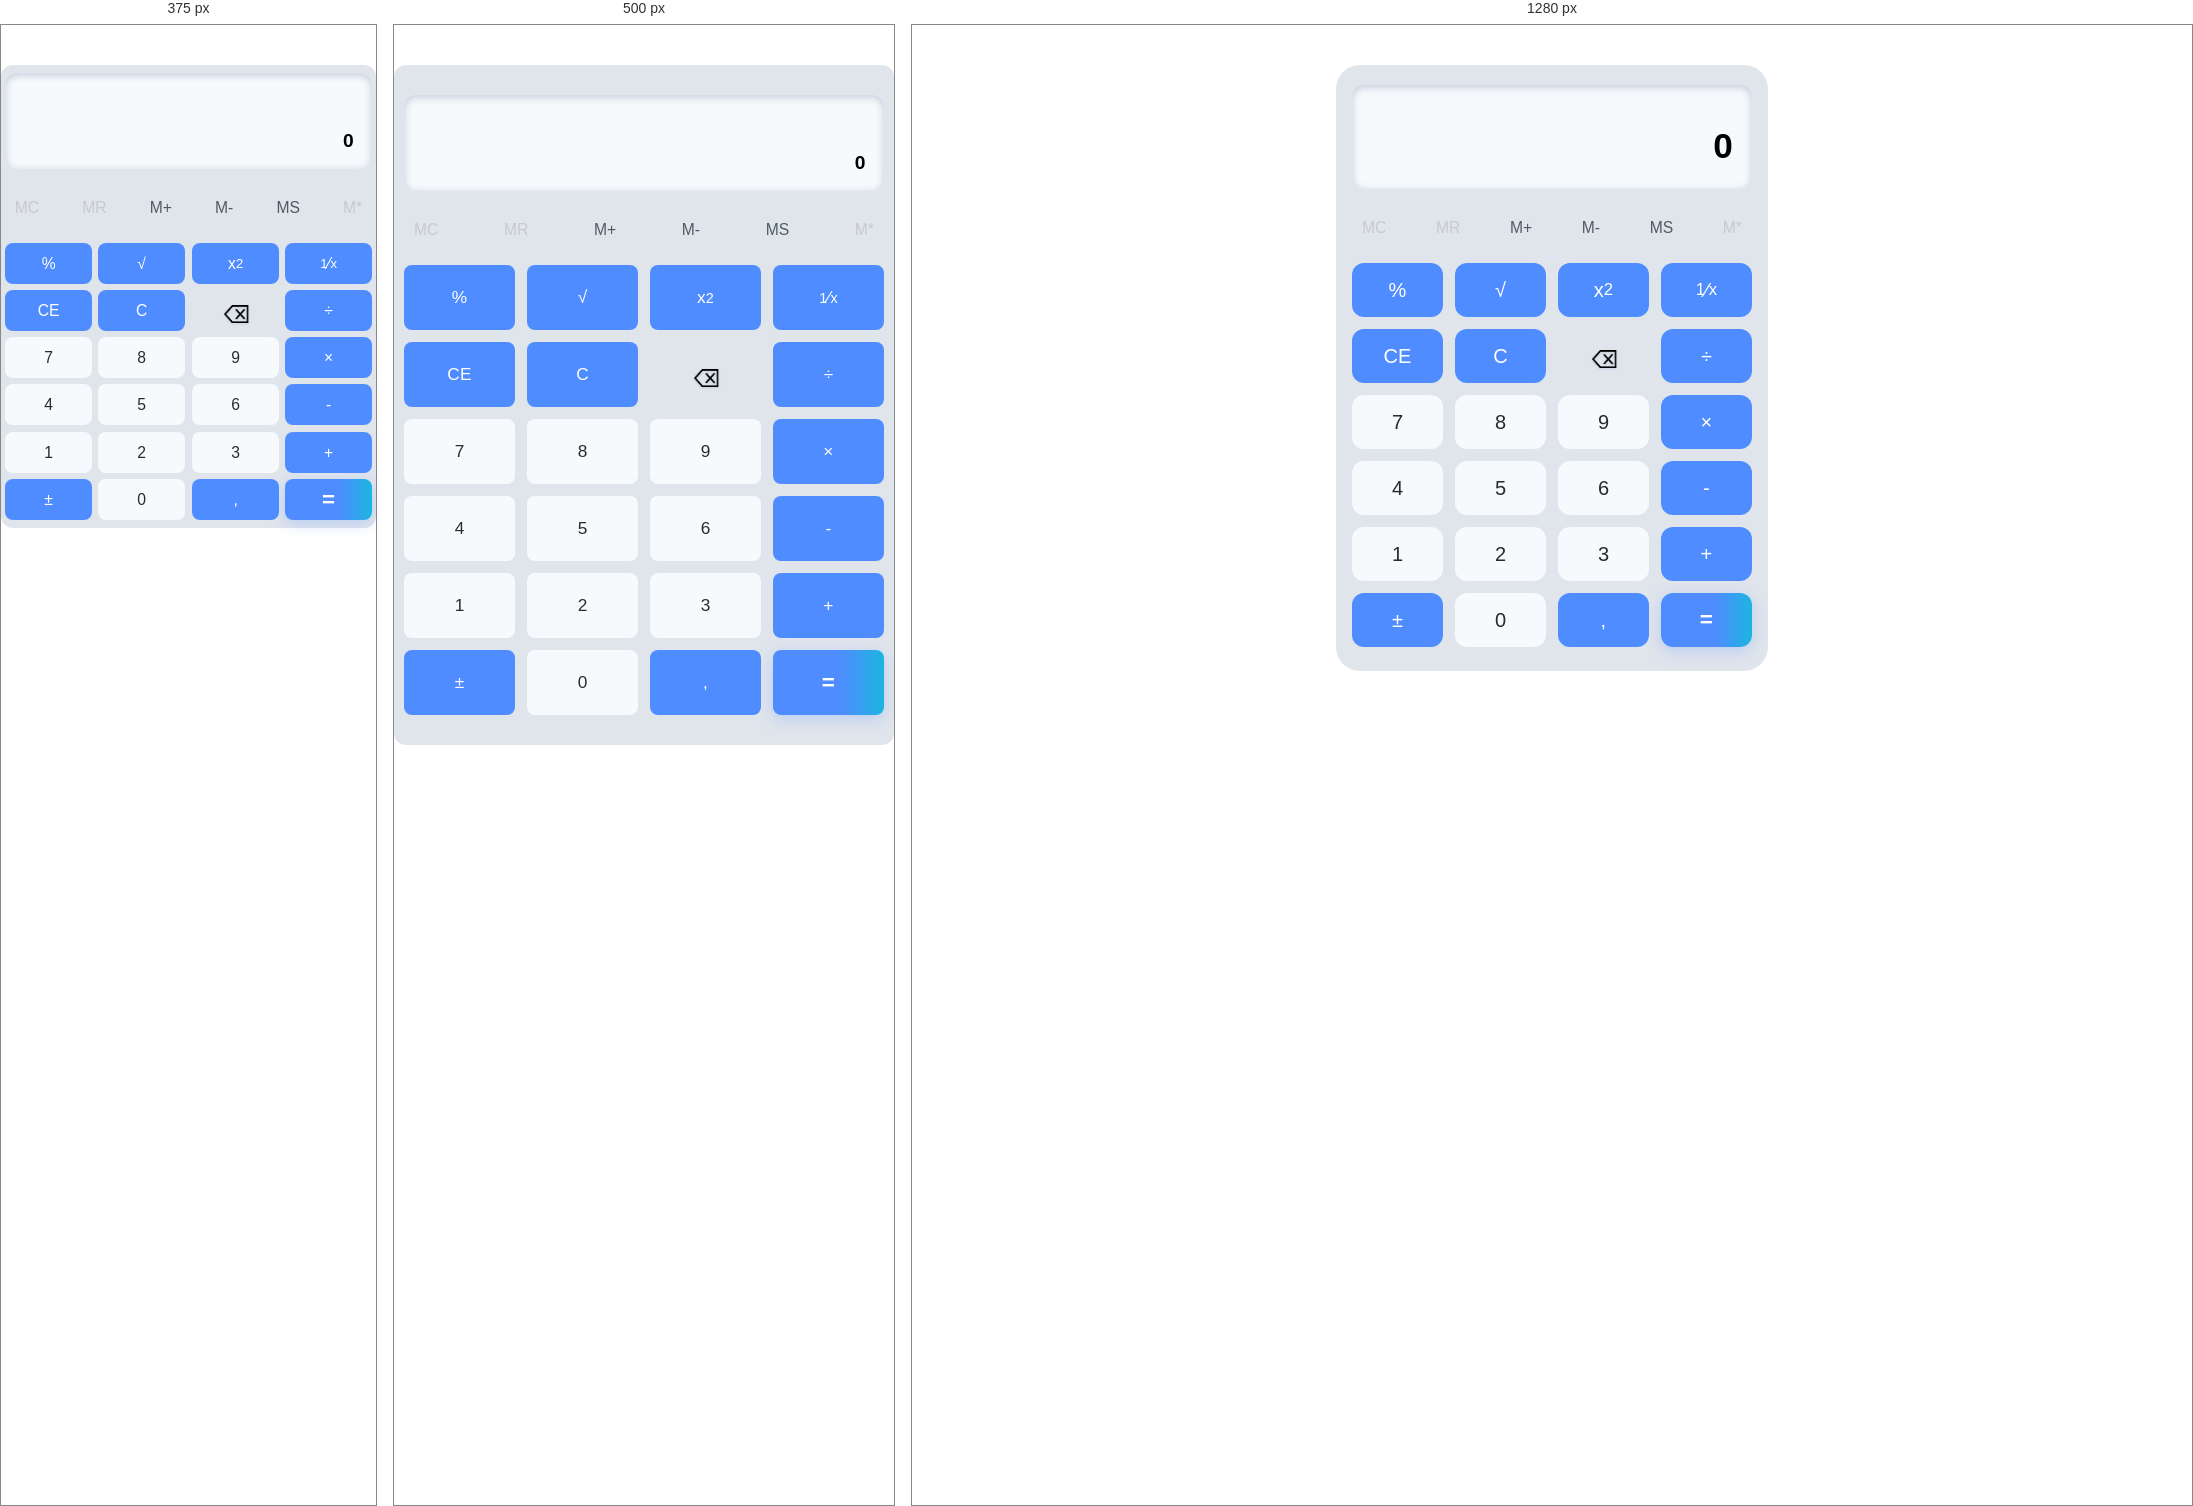
Rendered at 375 px, 500 px and 1280 px, left to right.

<!-- file: index.html -->
<!DOCTYPE html>
<html lang="en">
<head>
    <meta charset="UTF-8">
    <title>Online calculator - accurate calculation for free</title>
    <meta name="description" content="Сalculator. Convenient tool for quick calculation – no SMS or registration.">
    <meta name="viewport" content="width=device-width, initial-scale=1.0">
    <link rel="stylesheet" href="styles/calc.css">
</head>
<body class="glass3d">
    <main>
        <section id="calc" class="calc-body">
            <section class="calc-display" aria-label="Calculator display">
                <output class="calc-display-formula" aria-live="polite"></output>
                <output class="calc-display-result" aria-live="polite">0</output>
            </section>
            <nav class="calc-memory-controls" aria-label="Memory controls">
                <button type="button" class="calc-buttons-access-memory disabled" data-value="clear">MC</button>
                <button type="button" class="calc-buttons-access-memory disabled" data-value="show">MR</button>
                <button type="button" class="calc-buttons-access-memory" data-value="add">M+</button>
                <button type="button" class="calc-buttons-access-memory" data-value="sub">M-</button>
                <button type="button" class="calc-buttons-access-memory" data-value="save">MS</button>
                <button type="button" class="disabled">M*</button>
            </nav>
            <section class="calc-buttons" aria-label="Calculator buttons">
                <div class="calc-buttons-grid">
                    <button type="button" class="calc-buttons-operations" data-value="%">%</button>
                    <button type="button" class="calc-buttons-operations" data-value="sqrt">&radic;</button>
                    <button type="button" class="calc-buttons-operations" data-value="sqr">x<sup>2</sup></button>
                    <button type="button" class="calc-buttons-operations" data-value="1/x"><sup>1</sup>&frasl;<sub>x</sub></button>

                    <button type="button" class="calc-buttons-clear-entry">CE</button>
                    <button type="button" class="calc-buttons-clear-data">C</button>
                    <button type="button" class="calc-buttons-remove-digit"><img src="images/bs.png" alt="⌫"></button>
                    <button type="button" class="calc-buttons-operations" data-value="/">&divide;</button>

                    <button type="button" class="calc-buttons-numbers">7</button>
                    <button type="button" class="calc-buttons-numbers">8</button>
                    <button type="button" class="calc-buttons-numbers">9</button>
                    <button type="button" class="calc-buttons-operations" data-value="*">&times;</button>

                    <button type="button" class="calc-buttons-numbers">4</button>
                    <button type="button" class="calc-buttons-numbers">5</button>
                    <button type="button" class="calc-buttons-numbers">6</button>
                    <button type="button" class="calc-buttons-operations" data-value="-">-</button>

                    <button type="button" class="calc-buttons-numbers">1</button>
                    <button type="button" class="calc-buttons-numbers">2</button>
                    <button type="button" class="calc-buttons-numbers">3</button>
                    <button type="button" class="calc-buttons-operations" data-value="+">+</button>

                    <button type="button" class="calc-buttons-negate">&plusmn;</button>
                    <button type="button" class="calc-buttons-numbers">0</button>
                    <button type="button" class="calc-buttons-comma">,</button>
                    <button type="button" class="calc-buttons-operations" data-value="=">=</button>
                </div>
            </section>
        </section>
    </main>
    <script src="js/calc.js"></script>
    <script src="js/main.js"></script>
</body>
</html>


/* @media block from calc.css */
@media (max-width: 600px) {
  .calc-body {
    max-width: 98vw;
    padding: 6vw 2vw;
    border-radius: 12px;
  }
  .calc-buttons-grid button {
    height: 13vw;
    font-size: 1.08rem;
    border-radius: 8px;
  }
  .calc-display-result {
    font-size: 1.2rem;
  }
  .calc-display-formula {
    font-size: 0.92rem;
  }
}

/* @media block from calc.css */
@media (max-width: 400px) {
  .calc-body {
    padding: 2vw 1vw;
  }
  .calc-buttons-grid {
    gap: 6px;
  }
  .calc-buttons-grid button {
    height: 11vw;
    font-size: 0.98rem;
  }
}